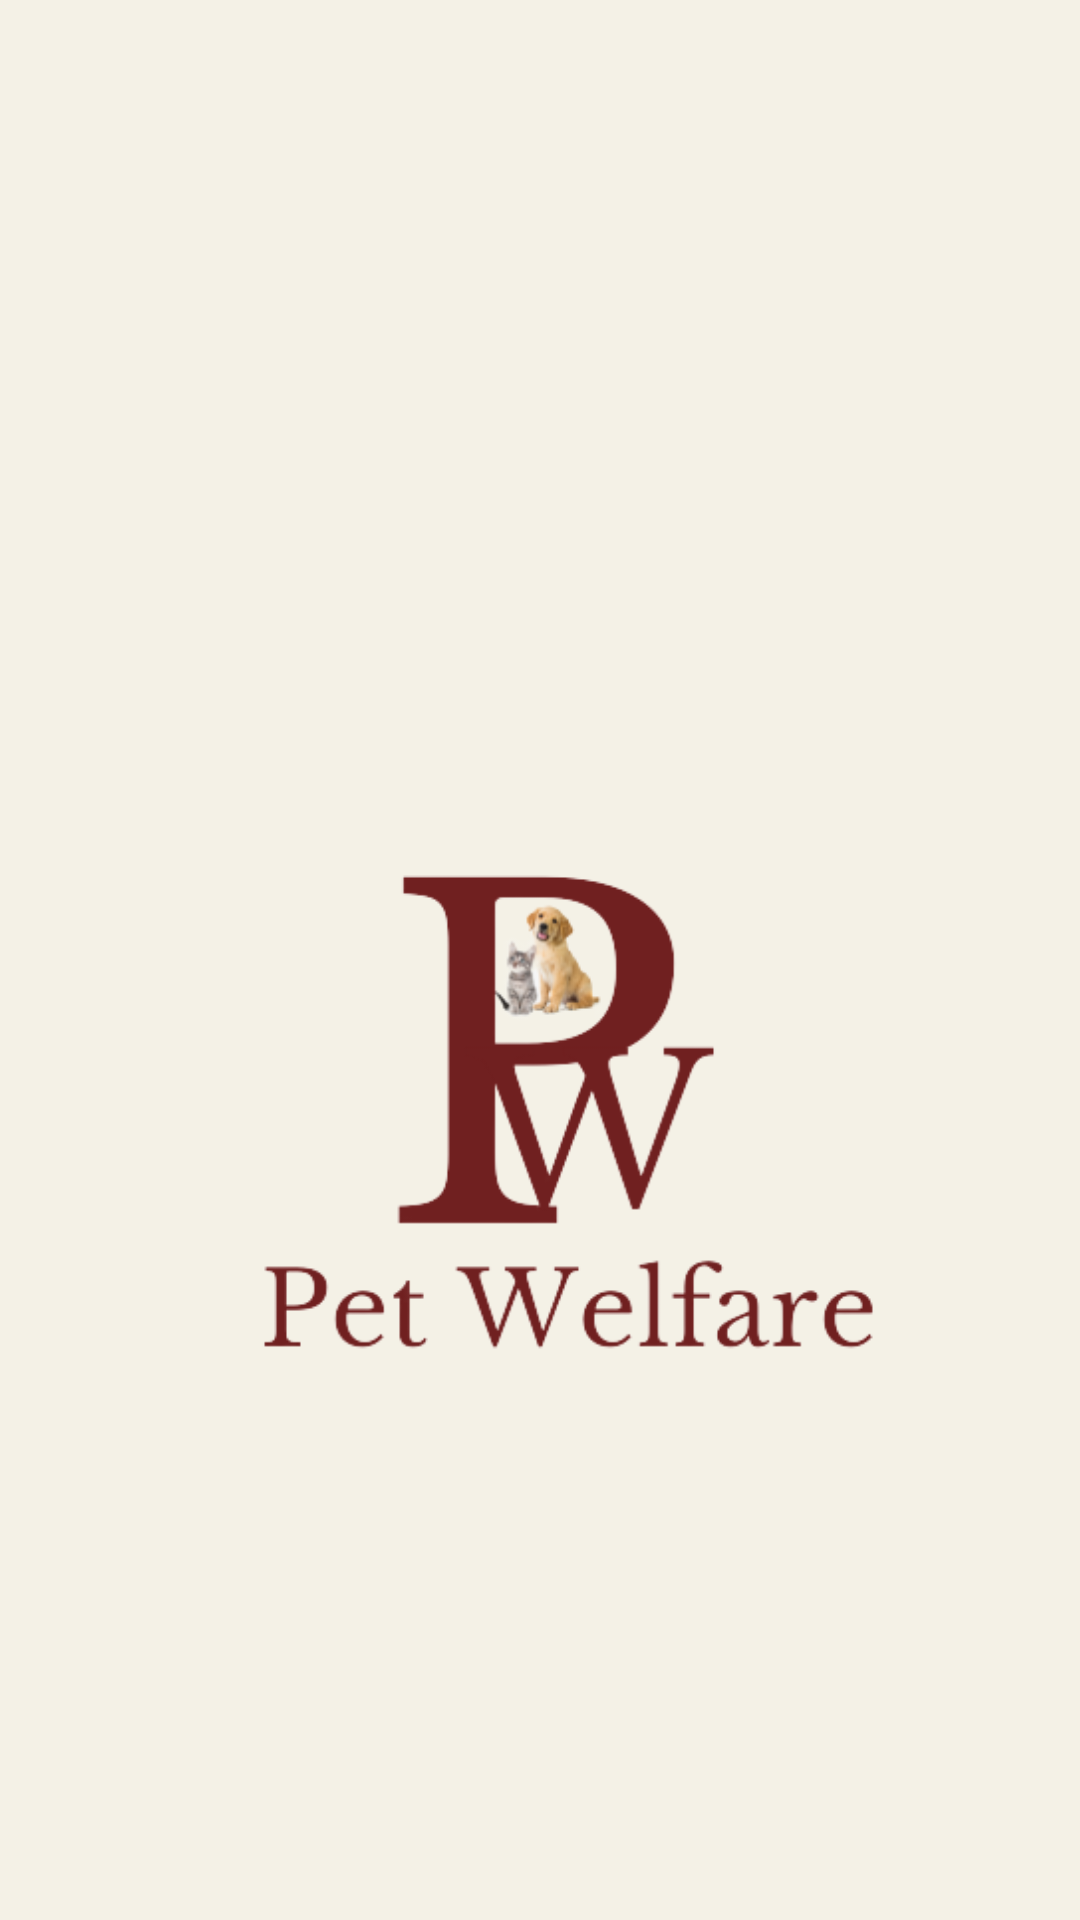

Layout XML and referenced resources for this Android screen:
<!-- AndroidManifest.xml: application theme Theme.Pet_Welfare -->
<!-- res/layout/activity_splash_screen.xml -->
<?xml version="1.0" encoding="utf-8"?>
<androidx.constraintlayout.widget.ConstraintLayout xmlns:android="http://schemas.android.com/apk/res/android"
    xmlns:app="http://schemas.android.com/apk/res-auto"
    xmlns:tools="http://schemas.android.com/tools"
    android:layout_width="match_parent"
    android:layout_height="match_parent"
    tools:context=".splash_screen"
    android:background="#F4F1E6">


    <ImageView
        android:id="@+id/imageView"
        android:layout_width="331dp"
        android:layout_height="428dp"
        android:layout_marginStart="24dp"
        android:layout_marginTop="148dp"
        android:layout_marginEnd="30dp"

        app:layout_constraintHorizontal_bias="1.0"
        app:layout_constraintStart_toStartOf="parent"
        app:layout_constraintTop_toTopOf="parent"
        app:srcCompat="@drawable/plogo" />
</androidx.constraintlayout.widget.ConstraintLayout>
<!-- resources referenced by this layout -->
<resources>
  <!-- drawable plogo: png bitmap (drawable-v24, 33849 bytes) -->
  <style name="Theme.Pet_Welfare" parent="Theme.MaterialComponents.DayNight.NoActionBar">
          
          <item name="colorPrimary">#000000</item>
          <item name="colorPrimaryVariant">#000000</item>
          <item name="colorOnPrimary">@color/white</item>
          
          <item name="colorSecondary">@color/teal_200</item>
          <item name="colorSecondaryVariant">@color/teal_700</item>
          <item name="colorOnSecondary">@color/black</item>
          
          <item name="android:statusBarColor" tools:targetApi="l">?attr/colorPrimaryVariant</item>
  
          
  
      </style>
  <!-- not gathered from this repository: default colours our renderer supplied (Android Studio template values) -->
  <color name="teal_200">#FF03DAC5</color>
  <color name="teal_700">#FF018786</color>
  <color name="black">#FF000000</color>
  <color name="white">#FFFFFFFF</color>
</resources>
